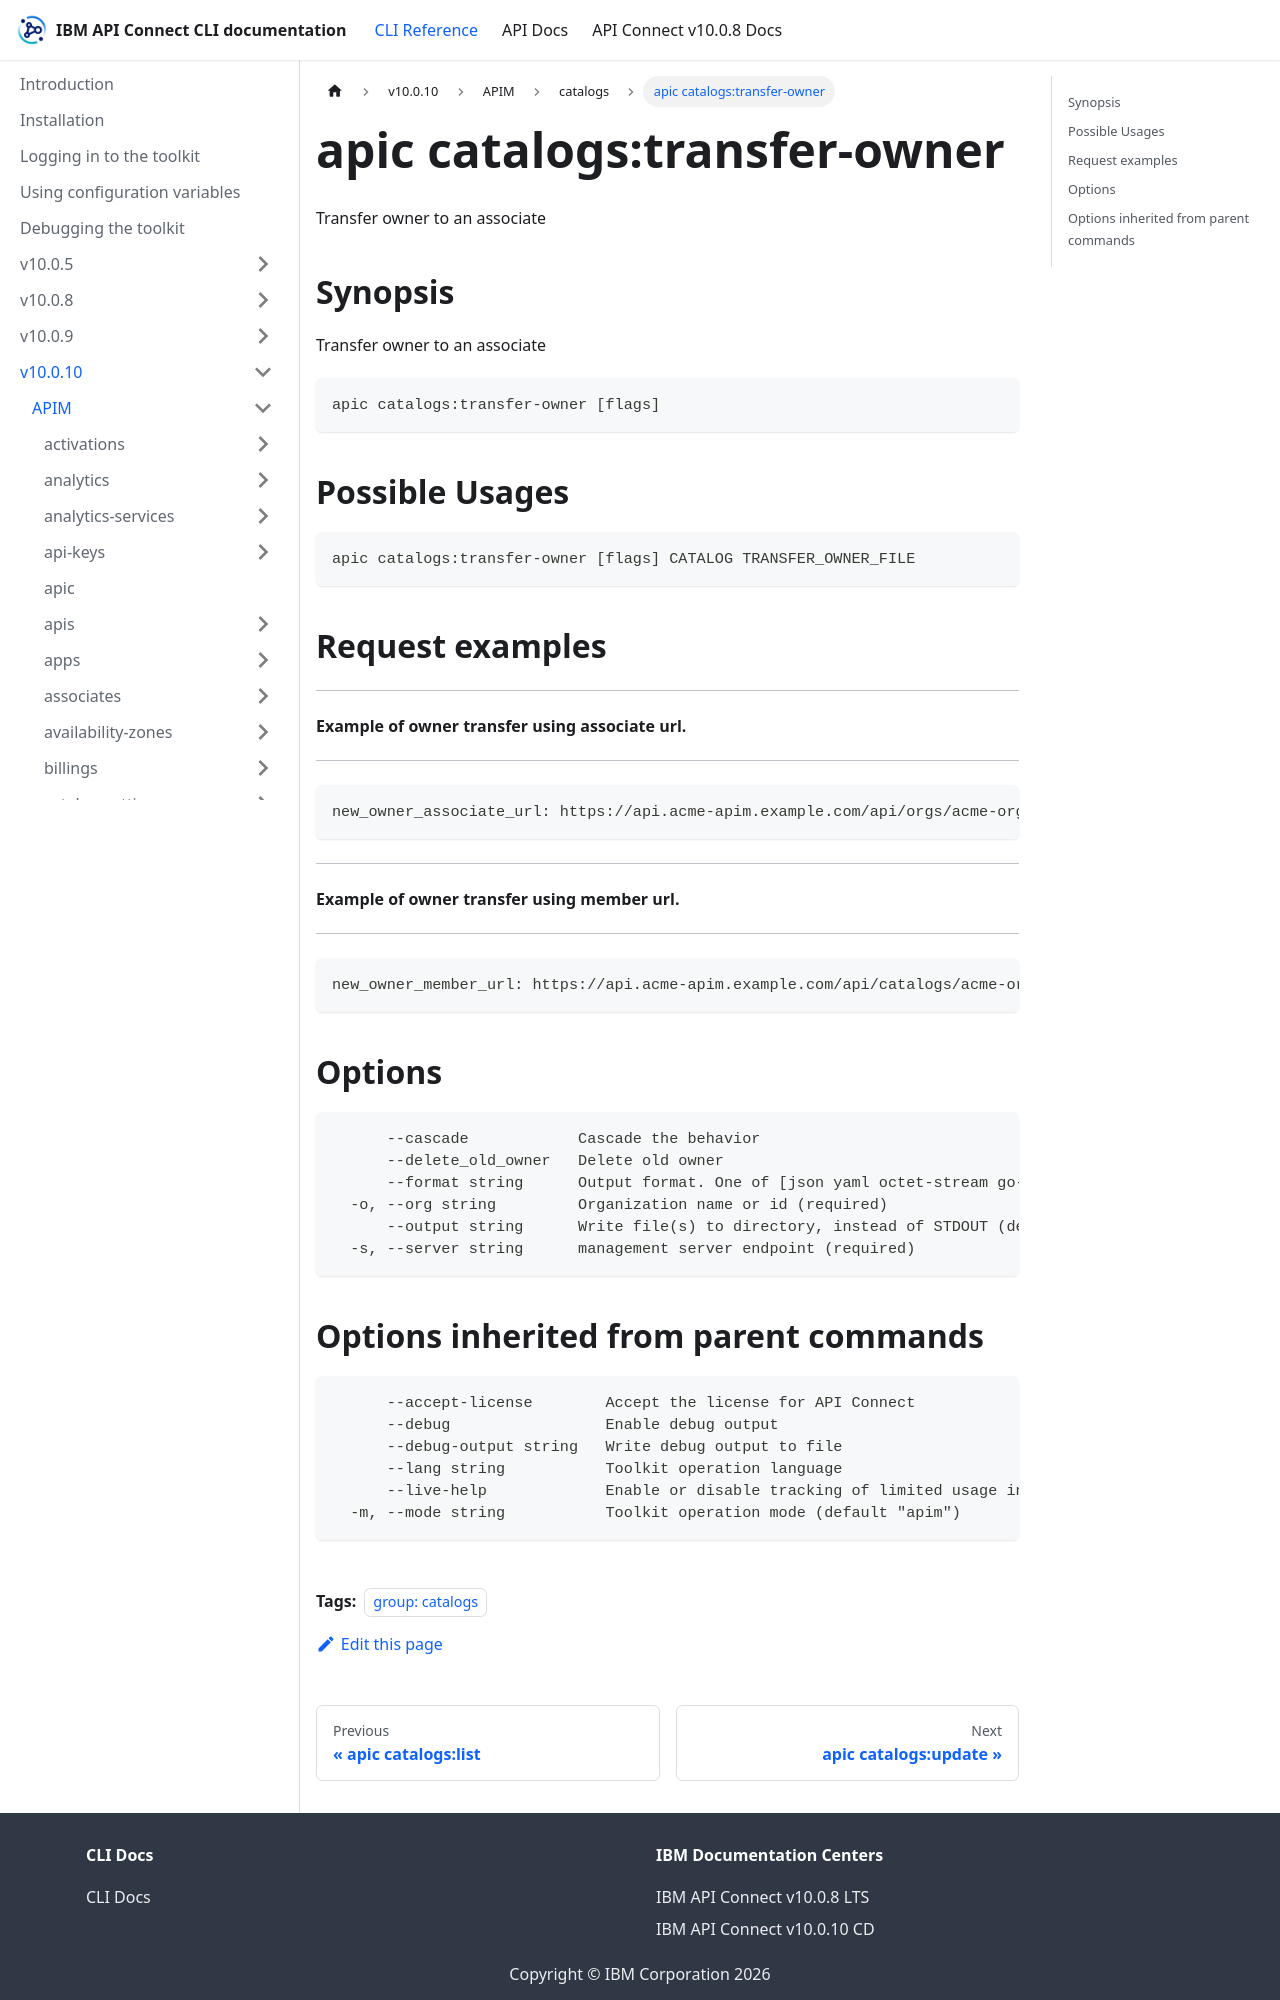

repository: ibm-apiconnect/clidocs · page: docs/v10010/apim/catalogs/apic_catalogs_transfer-owner.html · generator: docusaurus

---
tags:
- "group: catalogs"
---
# apic catalogs:transfer-owner

Transfer owner to an associate

## Synopsis

Transfer owner to an associate

```
apic catalogs:transfer-owner [flags]
```

## Possible Usages

```
apic catalogs:transfer-owner [flags] CATALOG TRANSFER_OWNER_FILE
```

## Request examples

---------------------------------------------------
#### Example of owner transfer using associate url.
---------------------------------------------------

```
new_owner_associate_url: https://api.acme-apim.example.com/api/orgs/acme-org/associates/acme-associate
```

------------------------------------------------
#### Example of owner transfer using member url.
------------------------------------------------

```
new_owner_member_url: https://api.acme-apim.example.com/api/catalogs/acme-org/acme-catalog/members/acme-member
```

## Options

```
      --cascade            Cascade the behavior
      --delete_old_owner   Delete old owner
      --format string      Output format. One of [json yaml octet-stream go-template=... go-template-file=...], defaults to yaml.
  -o, --org string         Organization name or id (required)
      --output string      Write file(s) to directory, instead of STDOUT (default "-")
  -s, --server string      management server endpoint (required)
```
